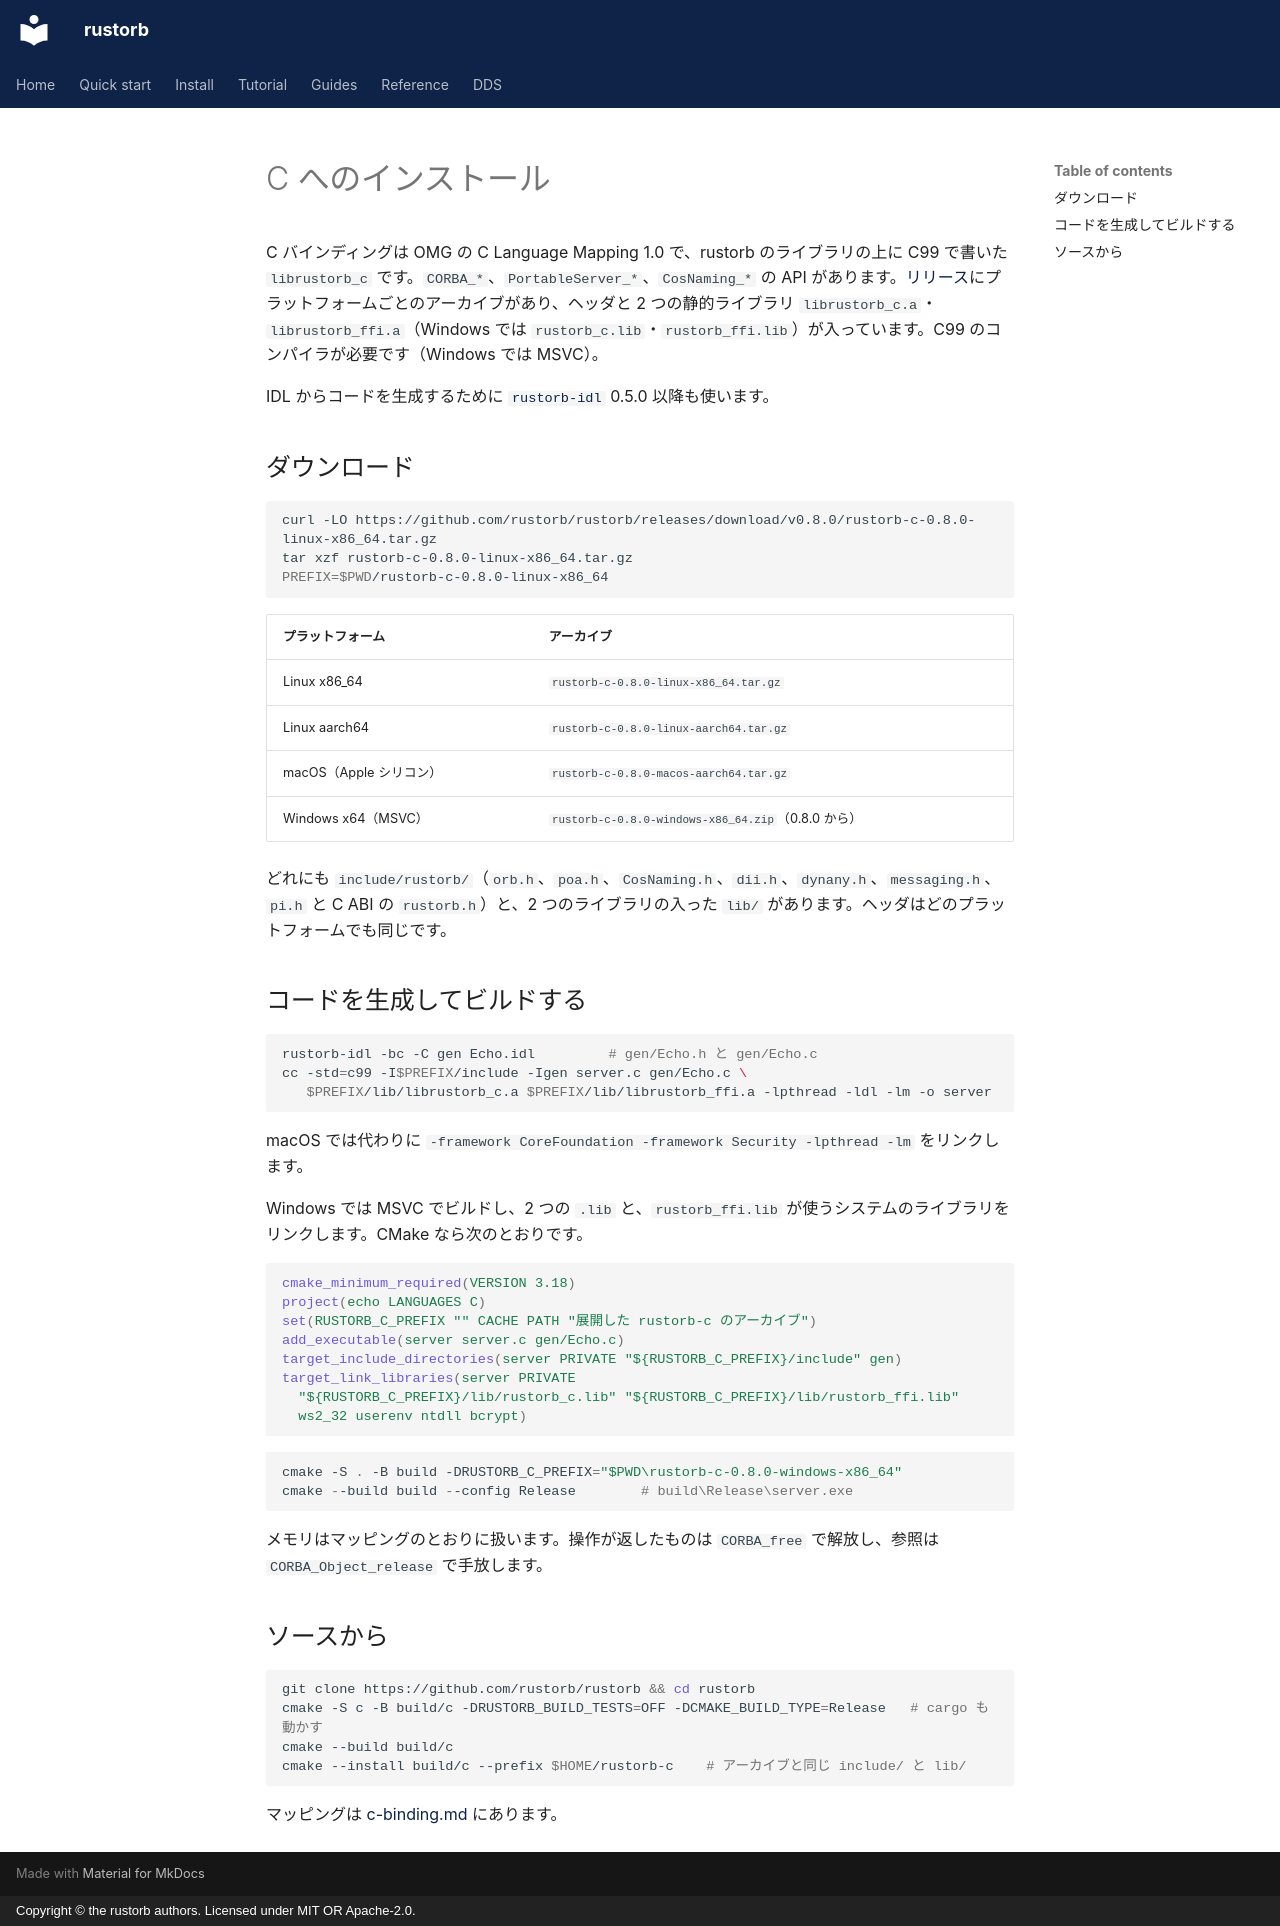

repository: rustorb/rustorb.github.io · page: ja/install/c/index.html · generator: mkdocs · copyright: Copyright © the rustorb authors. Licensed under MIT OR Apache-2.0.

# C へのインストール

C バインディングは OMG の C Language Mapping 1.0 で、rustorb のライブラリの上に C99 で書いた `librustorb_c` です。`CORBA_*`、`PortableServer_*`、`CosNaming_*` の API があります。[リリース](https://github.com/rustorb/rustorb/releases/tag/v0.8.0)にプラットフォームごとのアーカイブがあり、ヘッダと 2 つの静的ライブラリ `librustorb_c.a`・`librustorb_ffi.a`（Windows では `rustorb_c.lib`・`rustorb_ffi.lib`）が入っています。C99 のコンパイラが必要です（Windows では MSVC）。

IDL からコードを生成するために [`rustorb-idl`](index.md#the-idl-compiler-rustorb-idl) 0.5.0 以降も使います。

## ダウンロード

```sh
curl -LO https://github.com/rustorb/rustorb/releases/download/v0.8.0/rustorb-c-0.8.0-linux-x86_64.tar.gz
tar xzf rustorb-c-0.8.0-linux-x86_64.tar.gz
PREFIX=$PWD/rustorb-c-0.8.0-linux-x86_64
```

| プラットフォーム | アーカイブ |
| --- | --- |
| Linux x86_64 | `rustorb-c-0.8.0-linux-x86_64.tar.gz` |
| Linux aarch64 | `rustorb-c-0.8.0-linux-aarch64.tar.gz` |
| macOS（Apple シリコン） | `rustorb-c-0.8.0-macos-aarch64.tar.gz` |
| Windows x64（MSVC） | `rustorb-c-0.8.0-windows-x86_64.zip`（0.8.0 から） |

どれにも `include/rustorb/`（`orb.h`、`poa.h`、`CosNaming.h`、`dii.h`、`dynany.h`、`messaging.h`、`pi.h` と C ABI の `rustorb.h`）と、2 つのライブラリの入った `lib/` があります。ヘッダはどのプラットフォームでも同じです。

## コードを生成してビルドする

```sh
rustorb-idl -bc -C gen Echo.idl         # gen/Echo.h と gen/Echo.c
cc -std=c99 -I$PREFIX/include -Igen server.c gen/Echo.c \
   $PREFIX/lib/librustorb_c.a $PREFIX/lib/librustorb_ffi.a -lpthread -ldl -lm -o server
```

macOS では代わりに `-framework CoreFoundation -framework Security -lpthread -lm` をリンクします。

Windows では MSVC でビルドし、2 つの `.lib` と、`rustorb_ffi.lib` が使うシステムのライブラリをリンクします。CMake なら次のとおりです。

```cmake
cmake_minimum_required(VERSION 3.18)
project(echo LANGUAGES C)
set(RUSTORB_C_PREFIX "" CACHE PATH "展開した rustorb-c のアーカイブ")
add_executable(server server.c gen/Echo.c)
target_include_directories(server PRIVATE "${RUSTORB_C_PREFIX}/include" gen)
target_link_libraries(server PRIVATE
  "${RUSTORB_C_PREFIX}/lib/rustorb_c.lib" "${RUSTORB_C_PREFIX}/lib/rustorb_ffi.lib"
  ws2_32 userenv ntdll bcrypt)
```

```powershell
cmake -S . -B build -DRUSTORB_C_PREFIX="$PWD\rustorb-c-0.8.0-windows-x86_64"
cmake --build build --config Release        # build\Release\server.exe
```

メモリはマッピングのとおりに扱います。操作が返したものは `CORBA_free` で解放し、参照は `CORBA_Object_release` で手放します。

## ソースから

```sh
git clone https://github.com/rustorb/rustorb && cd rustorb
cmake -S c -B build/c -DRUSTORB_BUILD_TESTS=OFF -DCMAKE_BUILD_TYPE=Release   # cargo も動かす
cmake --build build/c
cmake --install build/c --prefix $HOME/rustorb-c    # アーカイブと同じ include/ と lib/
```

マッピングは [c-binding.md](https://github.com/rustorb/rustorb/blob/main/docs/c-binding.md) にあります。
